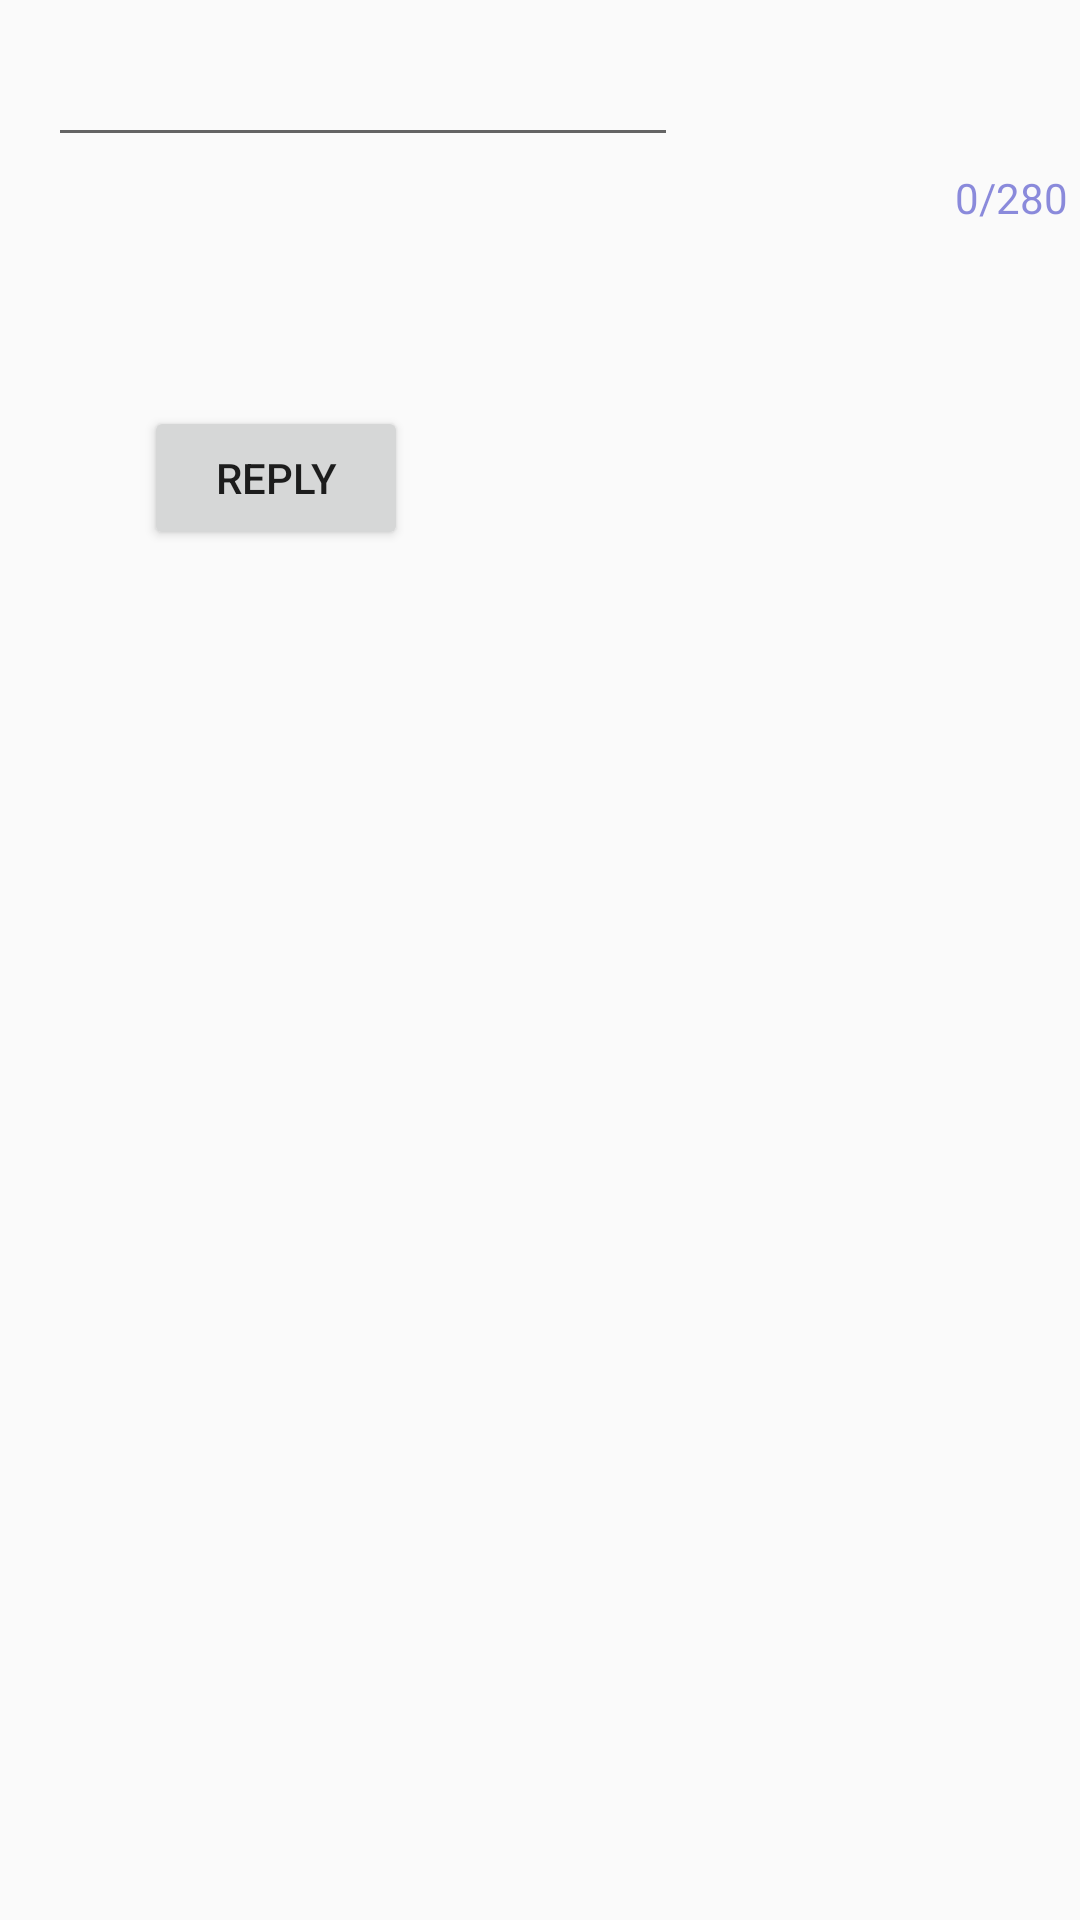

This screen was rendered from an Android layout file. Write that file and the resources it references.
<!-- AndroidManifest.xml: application theme AppTheme -->
<!-- res/layout/activity_edit.xml -->
<?xml version="1.0" encoding="utf-8"?>
<android.support.design.widget.TextInputLayout xmlns:android="http://schemas.android.com/apk/res/android"
    xmlns:app="http://schemas.android.com/apk/res-auto"

    xmlns:tools="http://schemas.android.com/tools"


    android:layout_width="match_parent"
    android:layout_height="match_parent"

    app:counterEnabled="true"
    app:counterMaxLength="280"
    app:counterOverflowTextAppearance="@style/counterOverride"
    app:counterTextAppearance="@style/counterText"
    tools:context=".EditActivity">


    <EditText
        android:id="@+id/etReply"
        android:layout_width="wrap_content"
        android:layout_height="wrap_content"
        android:layout_marginStart="16dp"
        android:layout_marginTop="36dp"
        android:ems="10"
        android:gravity="start|top"
        android:inputType="textMultiLine"
        app:layout_constraintStart_toStartOf="parent"
        app:layout_constraintTop_toTopOf="parent" />

    <Button
        android:id="@+id/btnReply"
        android:layout_width="wrap_content"
        android:layout_height="wrap_content"
        android:layout_marginStart="48dp"
        android:layout_marginTop="60dp"
        android:layout_marginEnd="8dp"
        android:onClick="onEdit"
        android:text="Reply"
        app:layout_constraintEnd_toEndOf="parent"
        app:layout_constraintHorizontal_bias="0.056"
        app:layout_constraintStart_toStartOf="parent"
        app:layout_constraintTop_toBottomOf="@+id/etReply" />

</android.support.design.widget.TextInputLayout>
<!-- resources referenced by this layout -->
<resources>
  <style name="counterOverride">
          <item name="android:textColor">#ff0000</item>
      </style>
  <style name="counterText">
          <item name="android:textColor">#aa5353cc</item>
      </style>
  <style name="AppTheme" parent="AppBaseTheme">
          
      </style>
  <style name="AppBaseTheme" parent="Theme.AppCompat.Light">
          
      </style>
</resources>
